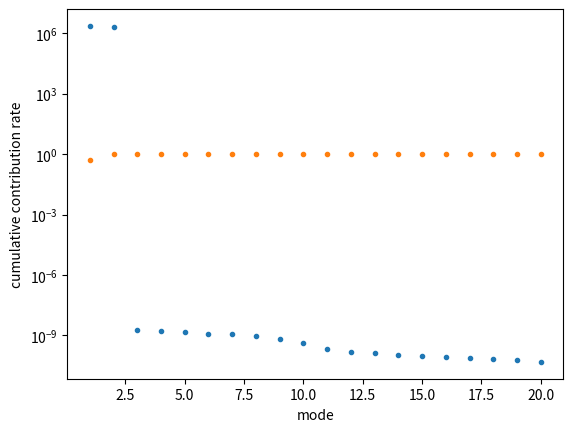

The matplotlib source for this figure: (Note: this script raises an exception after producing the figure.)
import math
import numpy as np
from numpy import dot, pi, sin, exp
import matplotlib.pyplot as plt
import matplotlib.animation as animation
from scipy.linalg import eigh
from scipy.integrate import solve_ivp
from mpl_toolkits.mplot3d import Axes3D
from matplotlib import cm




# 各種定数の設定
xmin = 0.0
xmax = 2.0*pi
ymin = 0.0
ymax = 2.0*pi
nx = 50
ny = 50
dx = (xmax - xmin)/nx # x空間刻み
dy = (ymax - ymin)/ny # y空間刻み
cx = 1.0 # x移流速度
cy = 1.0 # y移流速度
T= 10
M = int(T/0.003)
t = np.linspace(0, T, M) # 時間
dt = t[2]-t[1] # 時間刻み
print(dt)
ax=cx*dt/2/dx
ay=cy*dt/2/dy
x=np.arange(xmin,xmax,dx)
y=np.arange(ymin,ymax,dy)
X, Y = np.meshgrid(x, y)

U=[]
# 初期値
u0 = np.zeros((ny, nx))
for ny_ in range(ny):
    for nx_ in range(nx):
        u0[ny_][nx_]=sin(ny_*dy+nx_*dx)
U.append(u0)

# 理論値
u_a = np.ones((ny,nx))
for ny_ in range(ny):
    for nx_ in range(nx):
        u_a[ny_][nx_]=sin(ny_*dy+nx_*dx-(cx+cy)*T)

# 中心差分法
for _ in range(M):
    u=np.zeros((ny, nx))
    u[1:-1,1:-1]=U[-1][1:-1,1:-1]-ax*(U[-1][1:-1,2:]-U[-1][1:-1,:-2])-ay*(U[-1][2:,1:-1]-U[-1][:-2,1:-1])
    u[0,0]=U[-1][0,0]-ax*(U[-1][0,1]-U[-1][0,-1])-ay*(U[-1][1,0]-U[-1][-1,0])
    u[0,-1]=U[-1][0,-1]-ax*(U[-1][0,0]-U[-1][0,-2])-ay*(U[-1][1,-1]-U[-1][-1,-1])
    u[-1,0]=U[-1][-1,0]-ax*(U[-1][-1,1]-U[-1][-1,-1])-ay*(U[-1][0,0]-U[-1][-2,0])
    u[-1,-1]=U[-1][-1,-1]-ax*(U[-1][-1,0]-U[-1][-1,-2])-ay*(U[-1][0,-1]-U[-1][-2,-1])
    u[0,1:-1]=U[-1][0,1:-1]-ax*(U[-1][0,2:]-U[-1][0,:-2])-ay*(U[-1][1,1:-1]-U[-1][-1,1:-1])
    u[-1,1:-1]=U[-1][-1,1:-1]-ax*(U[-1][-1,2:]-U[-1][-1,:-2])-ay*(U[-1][0,1:-1]-U[-1][-2,1:-1])
    u[1:-1,0]=U[-1][1:-1,0]-ax*(U[-1][1:-1,1]-U[-1][1:-1,-1])-ay*(U[-1][2:,0]-U[-1][:-2,0])
    u[1:-1,-1]=U[-1][1:-1,-1]-ax*(U[-1][1:-1,0]-U[-1][1:-1,-2])-ay*(U[-1][2:,-1]-U[-1][:-2,-1])
    U.append(u)





# データの平均を引く
U_n=[]
for u in U:
    V = []
    for v in u:
        for v_ in v:
            V.append(v_)
    U_n.append(V)
U_n=np.array(U_n)
U_n_T=U_n.T
u_ave = np.average(U_n_T, axis=1) # 列方向の平均
D = U_n_T - u_ave.reshape(len(u_ave), 1) # 時間平均を差し引く

# 固有値問題
R = (D.T).dot(D)
val, vec = eigh(R) # R is symmetric
# eighの戻り値は昇順なので逆順にして降順にする
val = val[::-1]
vec = vec[:, ::-1]

mode=np.arange(1,21,1)
plt.xlabel('mode')
plt.ylabel('eigenvalue')
ax = plt.gca()
ax.set_yscale('log')  # メイン:# y軸をlogスケールで描く
plt.plot(mode,val[:20],marker='.',linestyle='None')
plt.show()

# 累積寄与率
values=[]
whole=sum(val)
for n in range(20):
  value=val[:n+1]
  values.append(sum(value)/whole)
plt.xlabel('mode')
plt.ylabel('cumulative contribution rate')
plt.plot(mode, values, linestyle='None', marker='.')
#plt.show()

# 固有モード
r=2
vn = vec[:,:r]/np.sqrt(val[:r])
phi = D.dot(vn)

phi1=phi[:,0]
Phi1=phi1.reshape(ny,nx)
phi2=phi[:,1]
Phi2=phi2.reshape(ny,nx)



fig = plt.figure(figsize=(11, 7), dpi=100)
ax = fig.gca(projection='3d')
ax.plot_surface(X, Y, Phi1, color='Blue', label='mode1')
ax.plot_surface(X, Y, Phi2, color='Red', label='mode2')
ax.set_xlabel("x")
ax.set_ylabel("y")
ax.set_zlabel("eigenmode")
# plt.show()

# ROMシミュレーション
# 初期値
U0=u0.reshape(nx*ny,1)
a0 = dot(phi.T,U0 - u_ave.reshape(nx*ny,1))
A0=a0.reshape(r)
print(A0.shape)
# 平均値の勾配と分散
u_ave=u_ave.reshape(ny,nx)
uay,uax = np.gradient(u_ave,y,x)
uax=uax.reshape(nx*ny)
uay=uay.reshape(nx*ny)
# 固有モードの勾配と分散
phiy1,phix1 = np.gradient(Phi1,y,x)
phiy2,phix2 = np.gradient(Phi2,y,x)
Phix1=phix1.reshape(ny*nx)
Phiy1=phiy1.reshape(ny*nx)
Phix2=phix2.reshape(ny*nx)
Phiy2=phiy2.reshape(ny*nx)
phix=[]
phix.append(list(Phix1))
phix.append(list(Phix2))
phix=np.array(phix)
Phix=phix.T
phiy=[]
phiy.append(list(Phiy1))
phiy.append(list(Phiy2))
phiy=np.array(phiy)
Phiy=phiy.T
def lde_rom(t,a) :
  x_rhs1 = dot(phi.T, uax)
  x_rhs2 = dot((phi.T).dot(Phix), a)
  y_rhs1 = dot(phi.T, uay)
  y_rhs2 = dot((phi.T).dot(Phiy), a)
  return -cx*(x_rhs1 + x_rhs2)-cy*(y_rhs1 + y_rhs2)
sol_a = solve_ivp(lde_rom,[0,T], A0, method='Radau', t_eval=t)
a =sol_a.y
u_rom = u_ave.reshape(ny*nx,1) + np.dot(phi, a)
u_rom=u_rom.T

a1=a[0][:int(M/4)]
print(max(a1))
print(min(a1))
average1=(max(a1)+min(a1))/2
print(average1)
print(max(a1)-average1)
print(min(a1)-average1)
print(np.where(a1==max(a1)))
a2=a[1][:int(M/4)]
average2=(max(a2)+min(a2))/2
print(average2)
print(max(a2)-average2)
print(min(a2)-average2)
print(max(a2))
print(min(a2))

plt.xlabel('t')
plt.ylabel('a(t)')
plt.plot(t,a[0],label='a1')
plt.plot(t,a[1],label='a2')
# plt.legend()
# plt.show()

U_rom=[]
for u in u_rom:
    UU=u.reshape(ny,nx)
    U_rom.append(UU)


# 誤差
errors1=u_a-U_rom[-1]
error1=0
for errors_ in errors1:
    for errors__ in errors_:
        error1+=abs(errors__)
error1/=(nx*ny)
print('ROMと理論解')
print(error1)
errors2=U[-1]-U_rom[-1]
error2=0
for errors_ in errors2:
    for errors__ in errors_:
        error2+=abs(errors__)
error2/=(nx*ny)
print('ROMと差分法')
print(error2)
errors3=u_a-U[-1]
error3=0
for errors_ in errors3:
    for errors__ in errors_:
        error3+=abs(errors__)
error3/=(nx*ny)
print('差分法と理論解')
print(error3)


fig = plt.figure(figsize=(11, 7), dpi=100)
ax = fig.gca(projection='3d')
ax.set_xlabel("x")
ax.set_ylabel("y")
ax.set_zlabel("u(x, y)")
ax.plot_surface(X, Y, U_rom[-1], cmap=cm.viridis)
# plt.show()

# アニメ更新用の関数
def update_func(i):
  # 前のフレームで描画されたグラフを消去
  ax.clear()
  ax.set_xlabel("x")
  ax.set_ylabel("y")
  ax.set_zlabel("u(x, y)")
  ax.plot_surface(X, Y, U[i], cmap=cm.viridis)


ani = animation.FuncAnimation(fig, update_func,  interval=1, repeat=True, save_count=int(M))
# アニメーションの保存
#ani.save('test9.gif', writer="imagemagick")

# 表示
#plt.show()
